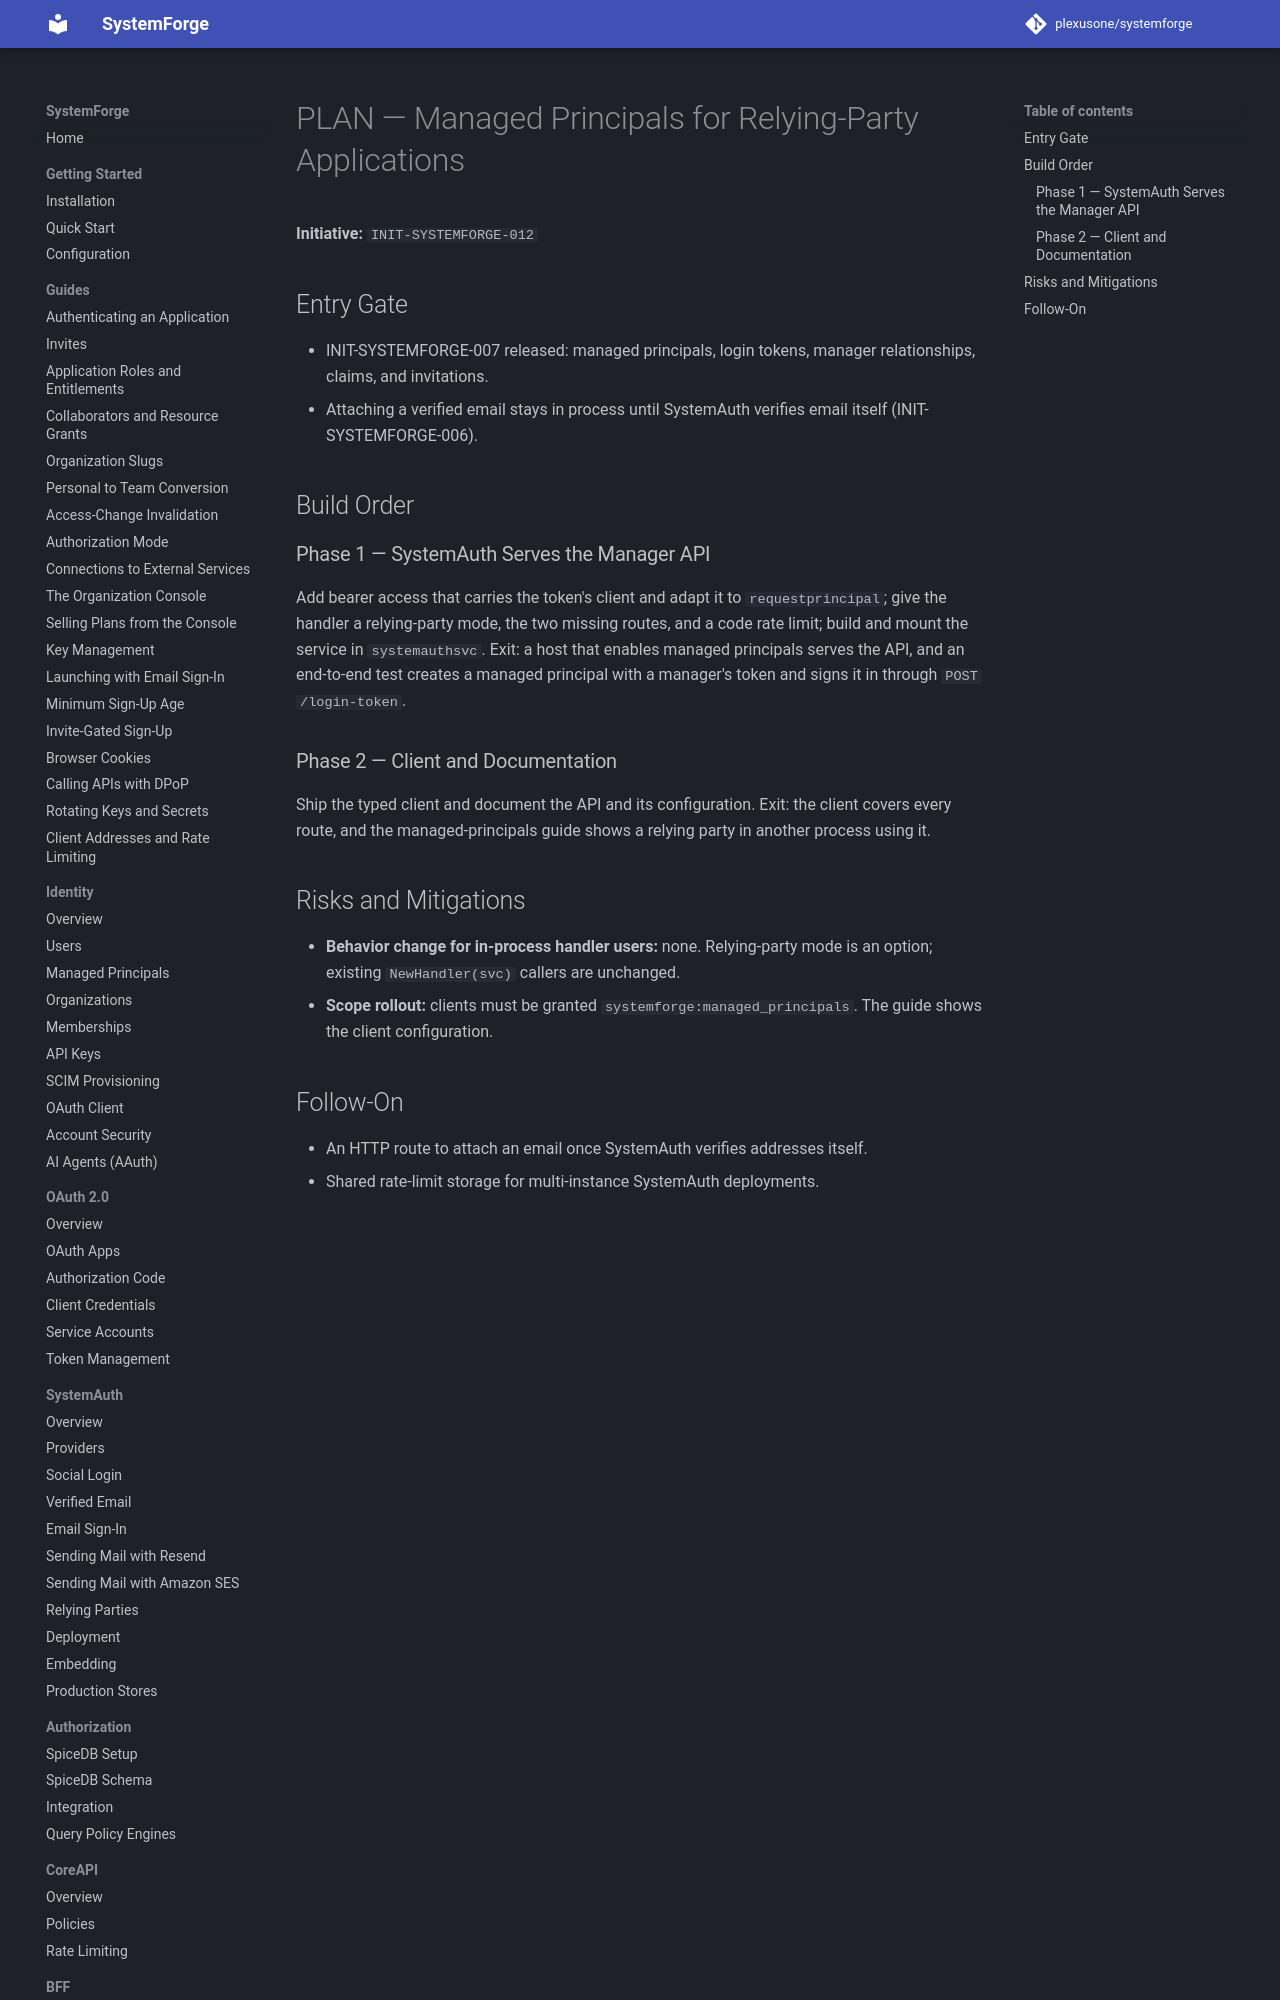

repository: plexusone/systemforge · page: specs/initiatives/INIT-SYSTEMFORGE-012/PLAN/index.html · generator: mkdocs

# PLAN — Managed Principals for Relying-Party Applications

**Initiative:** `INIT-SYSTEMFORGE-012`

## Entry Gate

- INIT-SYSTEMFORGE-007 released: managed principals, login tokens, manager
  relationships, claims, and invitations.
- Attaching a verified email stays in process until SystemAuth verifies
  email itself (INIT-SYSTEMFORGE-006).

## Build Order
